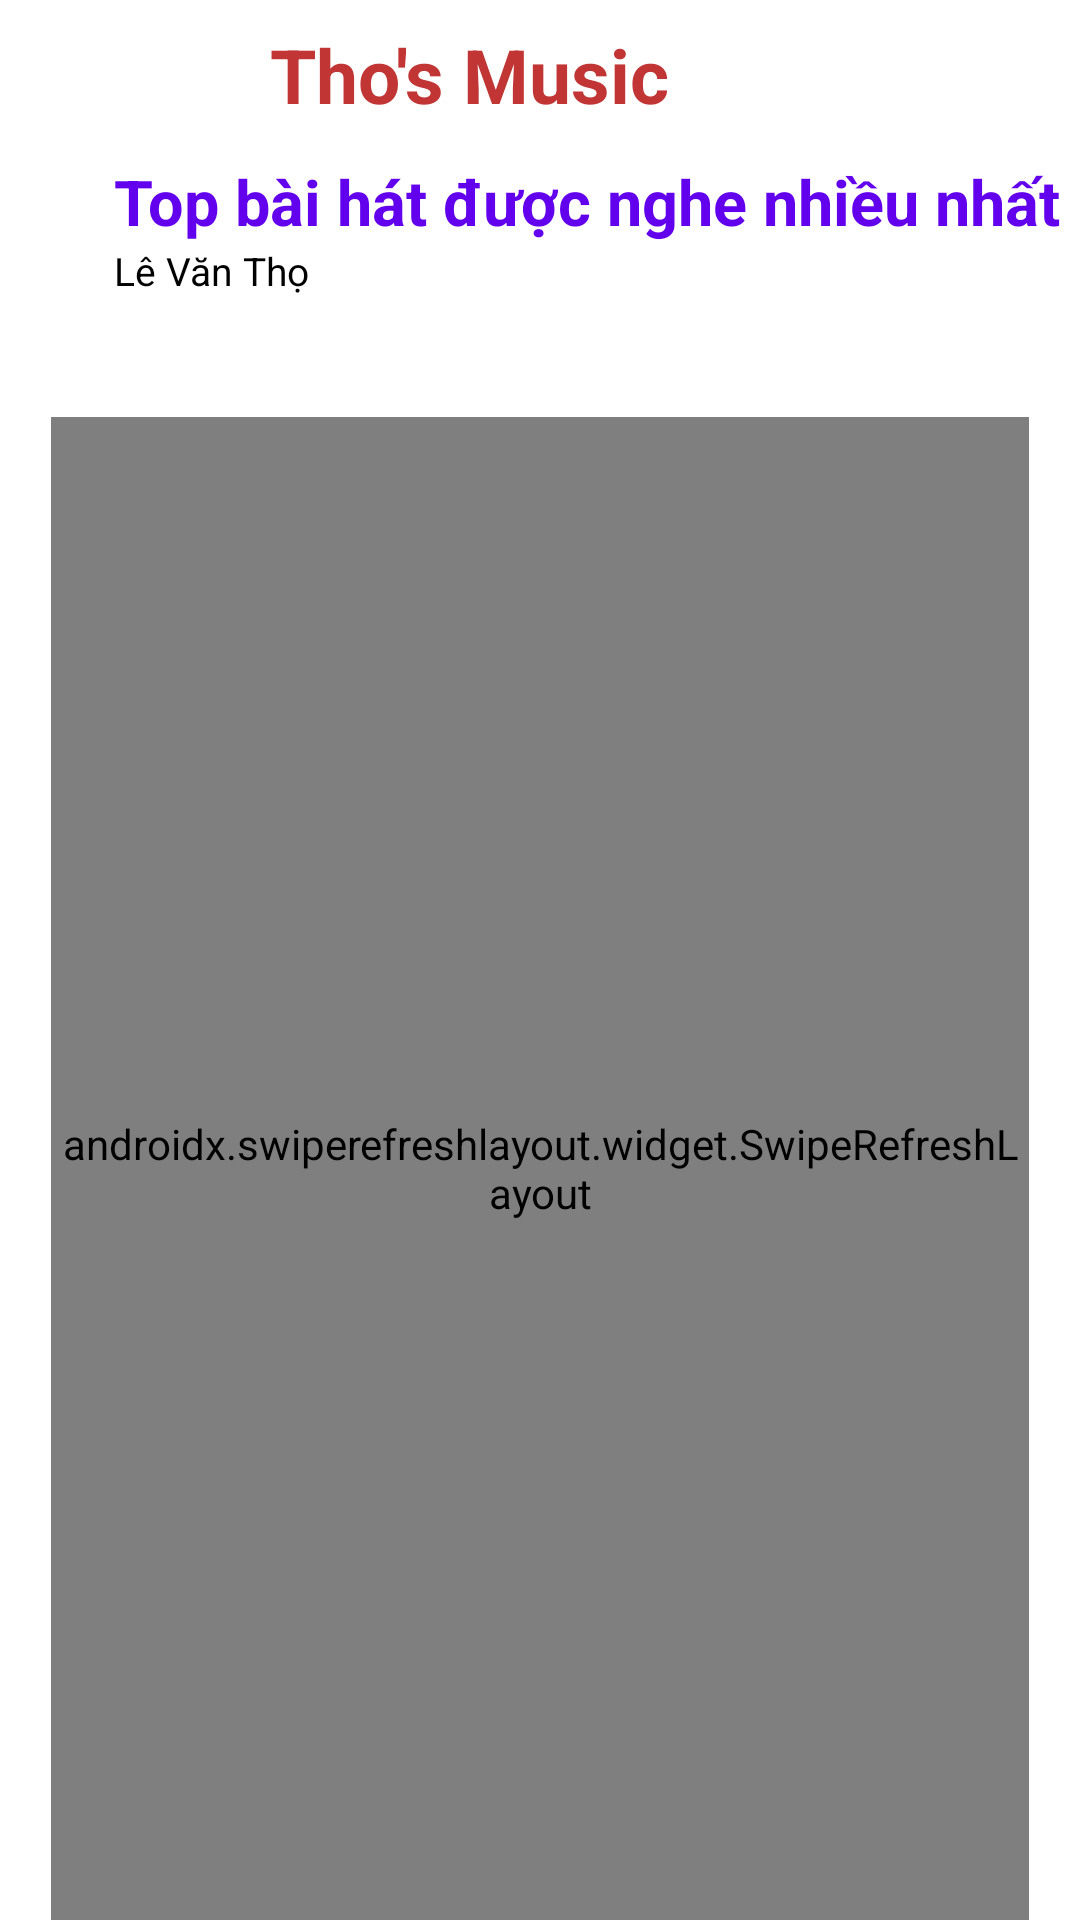

Write the Android layout XML for this screen, with the resource values it uses.
<!-- AndroidManifest.xml: application theme Theme.ThoMusicAPI -->
<!-- res/layout/activity_main.xml -->
<?xml version="1.0" encoding="utf-8"?>
<RelativeLayout xmlns:android="http://schemas.android.com/apk/res/android"
    xmlns:app="http://schemas.android.com/apk/res-auto"
    xmlns:tools="http://schemas.android.com/tools"
    android:layout_width="match_parent"
    android:layout_height="match_parent"
    tools:context=".MainActivity">

    <TextView
        android:id="@+id/textView3"
        android:layout_width="wrap_content"
        android:layout_height="wrap_content"
        android:layout_alignParentEnd="true"
        android:layout_marginTop="8dp"
        android:layout_marginEnd="137dp"
        android:text="Tho's Music"
        android:textColor="#C13535"
        android:textColorHighlight="#852525"
        android:textSize="25dp"
        android:textStyle="bold"
        app:layout_constraintEnd_toEndOf="parent"
        app:layout_constraintStart_toStartOf="parent"
        app:layout_constraintTop_toTopOf="parent"
        android:layout_alignParentRight="true"
        android:layout_marginRight="137dp" />

    <TextView
        android:id="@+id/topmusic"
        android:layout_width="wrap_content"
        android:layout_height="wrap_content"
        android:layout_marginLeft="38dp"
        android:layout_marginTop="53dp"
        android:text="Top bài hát được nghe nhiều nhất"
        android:textColor="@color/design_default_color_primary"
        android:textSize="21sp"
        android:textStyle="bold" />

    <TextView
        android:id="@+id/subWelcome"
        android:layout_width="wrap_content"
        android:layout_height="wrap_content"
        android:layout_below="@+id/topmusic"
        android:layout_marginLeft="38dp"
        android:text="Lê Văn Thọ"
        android:textColor="@color/black"
        android:textSize="13sp" />

    <ImageView
        android:layout_width="50dp"
        android:layout_height="50dp"
        android:layout_alignParentEnd="true"
        android:layout_marginTop="30dp"
        android:layout_marginEnd="5dp"
        android:layout_marginRight="30dp"
        android:background="@drawable/add"
        android:clickable="true"
        android:onClick="addGame"
        android:layout_alignParentRight="true" />

    <androidx.swiperefreshlayout.widget.SwipeRefreshLayout
        android:id="@+id/swipedown"
        android:layout_below="@+id/subWelcome"
        android:layout_marginTop="40dp"
        android:layout_marginRight="17dp"
        android:layout_marginLeft="17dp"
        android:layout_width="match_parent"
        android:layout_height="match_parent">

        <androidx.recyclerview.widget.RecyclerView
            android:layout_width="match_parent"
            android:id="@+id/rcv_nhac"
            android:layout_height="match_parent"/>

    </androidx.swiperefreshlayout.widget.SwipeRefreshLayout>


</RelativeLayout>
<!-- resources referenced by this layout -->
<resources>
  <style name="Theme.ThoMusicAPI" parent="Theme.MaterialComponents.DayNight.DarkActionBar">
          
          <item name="colorPrimary">@color/purple_500</item>
          <item name="colorPrimaryVariant">@color/purple_700</item>
          <item name="colorOnPrimary">@color/white</item>
          
          <item name="colorSecondary">@color/teal_200</item>
          <item name="colorSecondaryVariant">@color/teal_700</item>
          <item name="colorOnSecondary">@color/black</item>
          
          <item name="android:statusBarColor" tools:targetApi="l">?attr/colorPrimaryVariant</item>
          
      </style>
  <!-- not gathered from this repository: default colours our renderer supplied (Android Studio template values) -->
  <color name="purple_500">#FF6200EE</color>
  <color name="purple_700">#FF3700B3</color>
  <color name="teal_200">#FF03DAC5</color>
  <color name="teal_700">#FF018786</color>
  <color name="black">#FF000000</color>
  <color name="white">#FFFFFFFF</color>
</resources>
